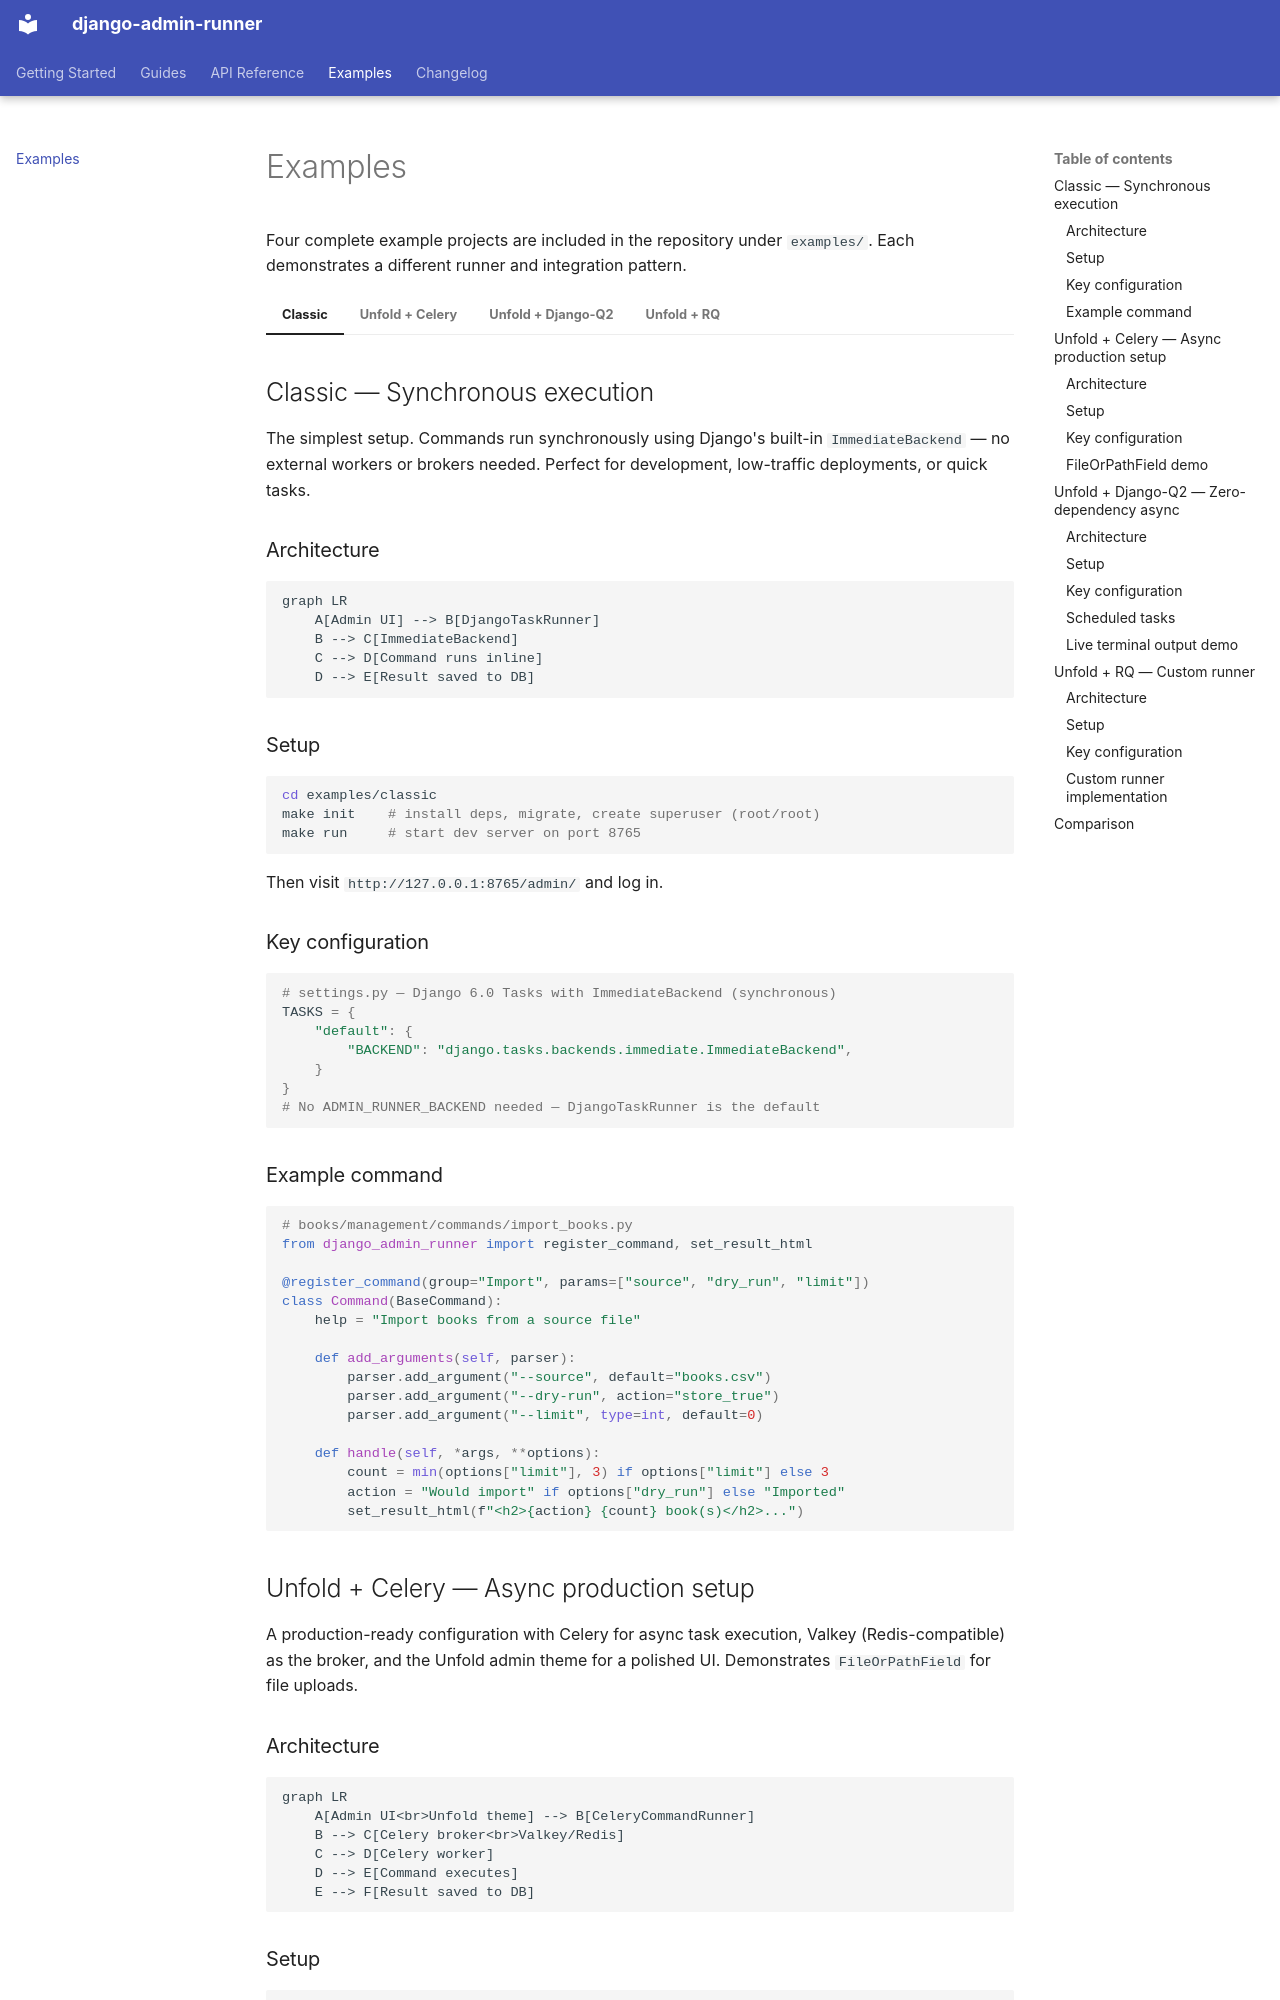

repository: burgdev/django-admin-runner · page: examples/index.html · generator: mkdocs

# Examples

Four complete example projects are included in the repository under `examples/`.
Each demonstrates a different runner and integration pattern.

=== "Classic"

    ## Classic — Synchronous execution

    The simplest setup. Commands run synchronously using Django's built-in
    `ImmediateBackend` — no external workers or brokers needed. Perfect for
    development, low-traffic deployments, or quick tasks.

    ### Architecture

    ```mermaid
    graph LR
        A[Admin UI] --> B[DjangoTaskRunner]
        B --> C[ImmediateBackend]
        C --> D[Command runs inline]
        D --> E[Result saved to DB]
    ```

    ### Setup

    ```bash
    cd examples/classic
    make init    # install deps, migrate, create superuser (root/root)
    make run     # start dev server on port 8765
    ```

    Then visit `http://127.0.0.1:8765/admin/` and log in.

    ### Key configuration

    ```python
    # settings.py — Django 6.0 Tasks with ImmediateBackend (synchronous)
    TASKS = {
        "default": {
            "BACKEND": "django.tasks.backends.immediate.ImmediateBackend",
        }
    }
    # No ADMIN_RUNNER_BACKEND needed — DjangoTaskRunner is the default
    ```

    ### Example command

    ```python
    # books/management/commands/import_books.py
    from django_admin_runner import register_command, set_result_html

    @register_command(group="Import", params=["source", "dry_run", "limit"])
    class Command(BaseCommand):
        help = "Import books from a source file"

        def add_arguments(self, parser):
            parser.add_argument("--source", default="books.csv")
            parser.add_argument("--dry-run", action="store_true")
            parser.add_argument("--limit", type=int, default=0)

        def handle(self, *args, **options):
            count = min(options["limit"], 3) if options["limit"] else 3
            action = "Would import" if options["dry_run"] else "Imported"
            set_result_html(f"<h2>{action} {count} book(s)</h2>...")
    ```

=== "Unfold + Celery"

    ## Unfold + Celery — Async production setup

    A production-ready configuration with Celery for async task execution,
    Valkey (Redis-compatible) as the broker, and the Unfold admin theme
    for a polished UI. Demonstrates `FileOrPathField` for file uploads.

    ### Architecture

    ```mermaid
    graph LR
        A[Admin UI<br>Unfold theme] --> B[CeleryCommandRunner]
        B --> C[Celery broker<br>Valkey/Redis]
        C --> D[Celery worker]
        D --> E[Command executes]
        E --> F[Result saved to DB]
    ```

    ### Setup

    ```bash
    cd examples/unfold_celery
    docker compose up -d    # start Valkey
    make init                # install deps, migrate, create superuser
    make run                 # start Django on port 8765
    make worker              # start Celery worker (separate terminal)
    ```

    ### Key configuration
